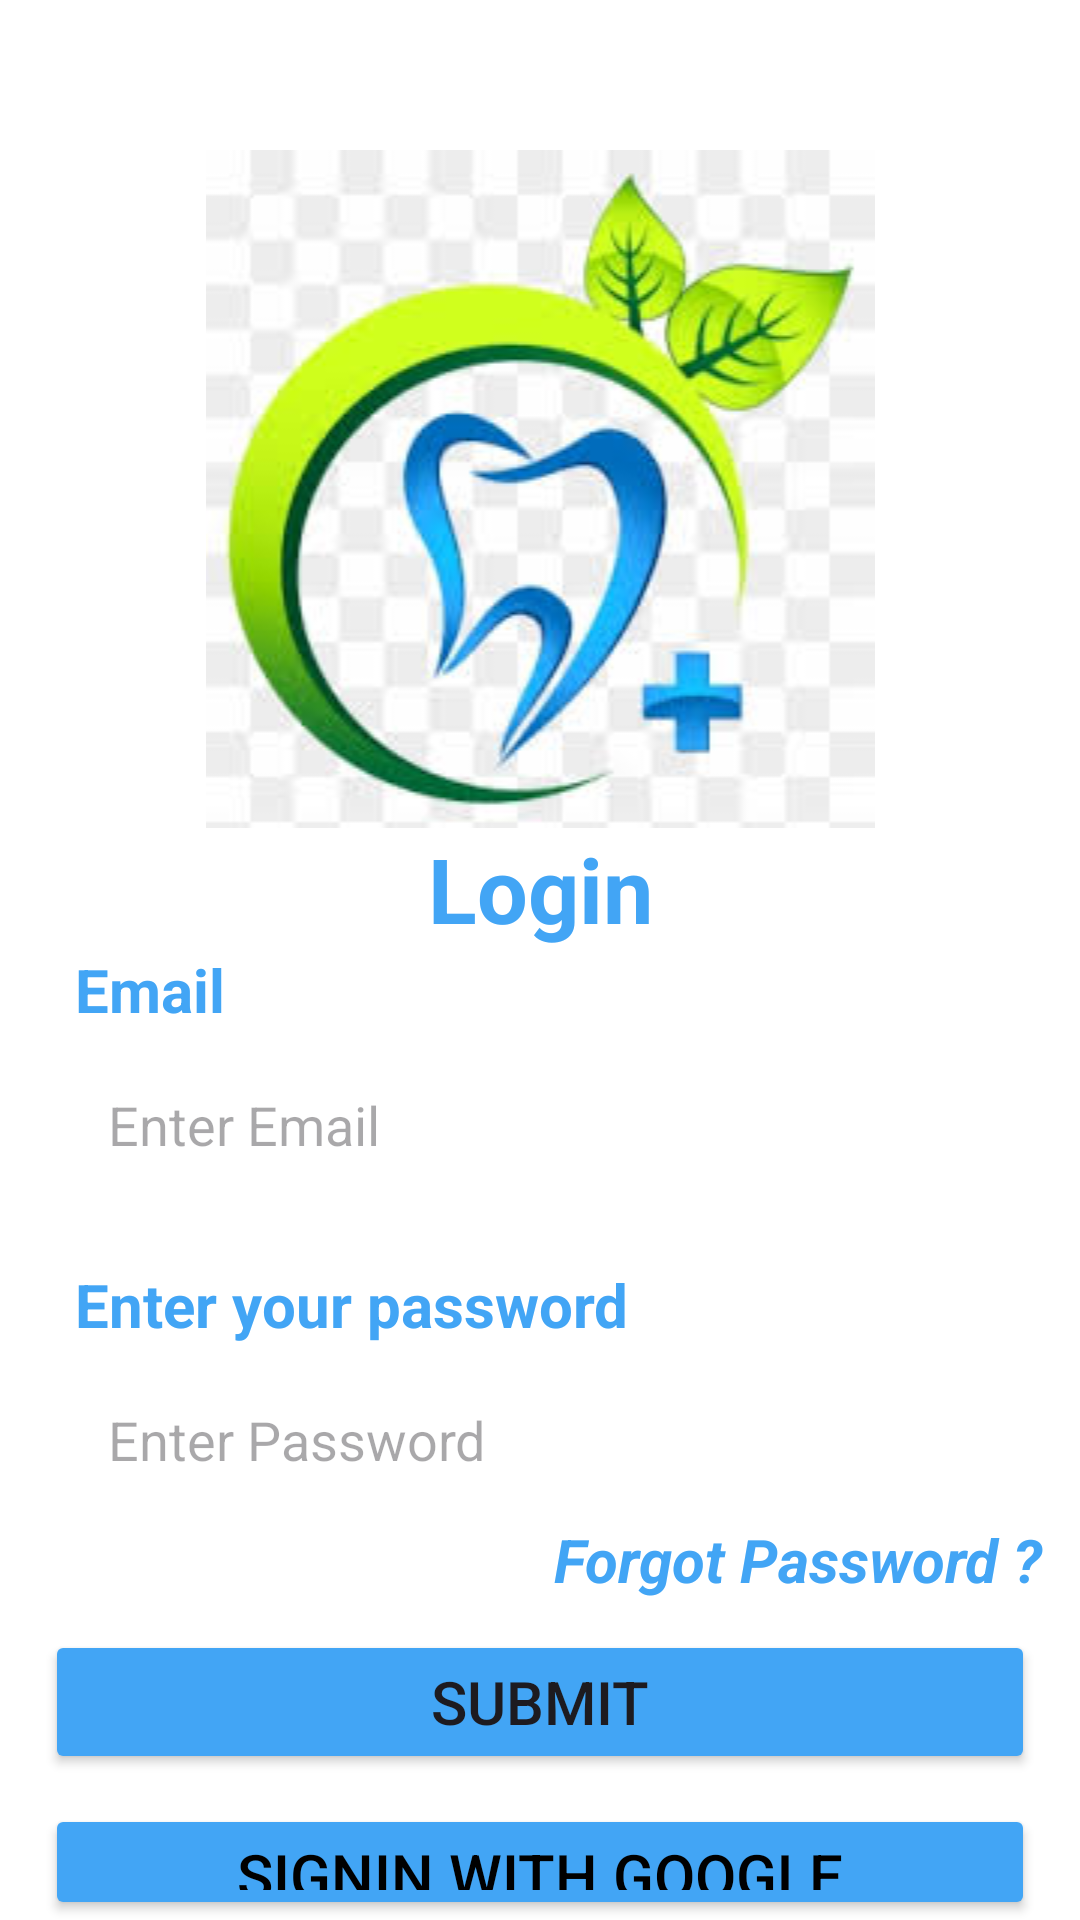

Reconstruct the res/layout file that produces this screen, plus the resources it refers to.
<!-- AndroidManifest.xml: application theme Theme.EcomercApp -->
<!-- res/layout/activity_login.xml -->
<?xml version="1.0" encoding="utf-8"?>
<LinearLayout
    xmlns:android="http://schemas.android.com/apk/res/android"
    xmlns:app="http://schemas.android.com/apk/res-auto"
    xmlns:tools="http://schemas.android.com/tools"
    android:layout_width="match_parent"
    android:layout_height="match_parent"
    android:orientation="vertical"
    android:layout_margin="8dp"
    android:background="@color/white"
    tools:context=".MainActivity">

    <ImageView
        android:id="@+id/dentistLogin"
        android:layout_width="match_parent"
        android:layout_height="wrap_content"
        android:src="@drawable/denties"
        android:layout_marginTop="50dp"/>
    <TextView
        android:layout_width="match_parent"
        android:layout_height="wrap_content"
        android:text="Login"
        android:textSize="30dp"
        android:textColor="@color/textcolor"
        android:textStyle="bold|normal"
        android:gravity="center"/>
    <TextView
        android:layout_width="match_parent"
        android:layout_height="wrap_content"
        android:layout_marginStart="15dp"
        android:layout_marginEnd="15dp"
        android:text="  Email"
        android:textSize="20dp"
        android:textColor="@color/textcolor"
        android:textStyle="bold|normal"
        android:gravity="start"/>

    <EditText
        android:id="@+id/edtemail"
        android:layout_width="match_parent"
        android:layout_height="43dp"
        android:layout_marginStart="15dp"
        android:layout_marginEnd="15dp"
        android:layout_marginTop="10dp"
        android:layout_marginBottom="5dp"
        android:padding="8dp"
        android:background="@drawable/border"
        android:hint="   Enter Email"
        android:inputType="textEmailAddress" />

    <TextView
        android:layout_width="match_parent"
        android:layout_height="wrap_content"
        android:layout_marginStart="15dp"
        android:layout_marginEnd="15dp"
        android:text="  Enter your password"
        android:textSize="20dp"
        android:layout_marginTop="20dp"
        android:textColor="@color/textcolor"
        android:textStyle="bold|normal"
        android:gravity="start"/>

    <EditText
        android:id="@+id/edtpsw"
        android:layout_width="match_parent"
        android:layout_height="43dp"
        android:layout_marginStart="15dp"
        android:layout_marginEnd="15dp"
        android:layout_marginTop="10dp"
        android:padding="8dp"
        android:layout_marginBottom="5dp"
        android:background="@drawable/border"
        android:hint="   Enter Password"
        android:inputType="textPassword" />

    <TextView
        android:id="@+id/forgotpassword"
        android:layout_width="match_parent"
        android:layout_height="wrap_content"
        android:layout_marginStart="15dp"
        android:layout_marginEnd="8dp"
        android:gravity="end"
        android:text="Forgot Password ? "
        android:textColor="@color/textcolor"
        android:textSize="20dp"
        android:textStyle="bold|italic" />

    <Button
        android:id="@+id/loginsubmitbtn"
        android:layout_width="match_parent"
        android:layout_height="wrap_content"
        android:layout_marginStart="15dp"
        android:layout_marginEnd="15dp"
        android:backgroundTint="@color/textcolor"
        android:text="Submit"
        android:layout_marginTop="10dp"
        android:textSize="20dp"/>

    <Button
        android:id="@+id/signinwithgoogle"
        android:layout_width="match_parent"
        android:layout_height="wrap_content"
        android:layout_marginStart="15dp"
        android:layout_marginEnd="15dp"
        android:backgroundTint="@color/textcolor"
        android:drawableLeft="@drawable/baseline_outlet_24"
        android:text="Signin with google"
        android:textColor="@color/black"
        android:gravity="center"
        android:layout_marginTop="10dp"
        android:textSize="20dp"/>

    <LinearLayout
        android:layout_width="match_parent"
        android:layout_height="wrap_content"
        android:orientation="horizontal">

        <TextView
            android:layout_width="193dp"
            android:layout_height="match_parent"
            android:layout_marginStart="50dp"

            android:gravity="end"
            android:text="Don`t have a account? "
            android:layout_marginEnd="5dp"

            android:textSize="15dp" />

        <TextView
            android:id="@+id/signupbtnloginpg"
            android:layout_width="124dp"
            android:layout_height="match_parent"
            android:gravity="start"
            android:text="Sign Up "
            android:textColor="@color/textcolor"
            android:textSize="15dp"
            android:textStyle="bold" />
    </LinearLayout>

</LinearLayout>
<!-- resources referenced by this layout -->
<resources>
  <color name="black">#FF000000</color>
  <color name="textcolor">#42A5F5</color>
  <color name="white">#FFFFFFFF</color>
  <!-- drawable denties: png bitmap (drawable, 10097 bytes) -->
  <style name="Theme.EcomercApp" parent="Base.Theme.EcomercApp" />
  <style name="Base.Theme.EcomercApp" parent="Theme.Material3.DayNight.NoActionBar">
          
          
      </style>
</resources>
